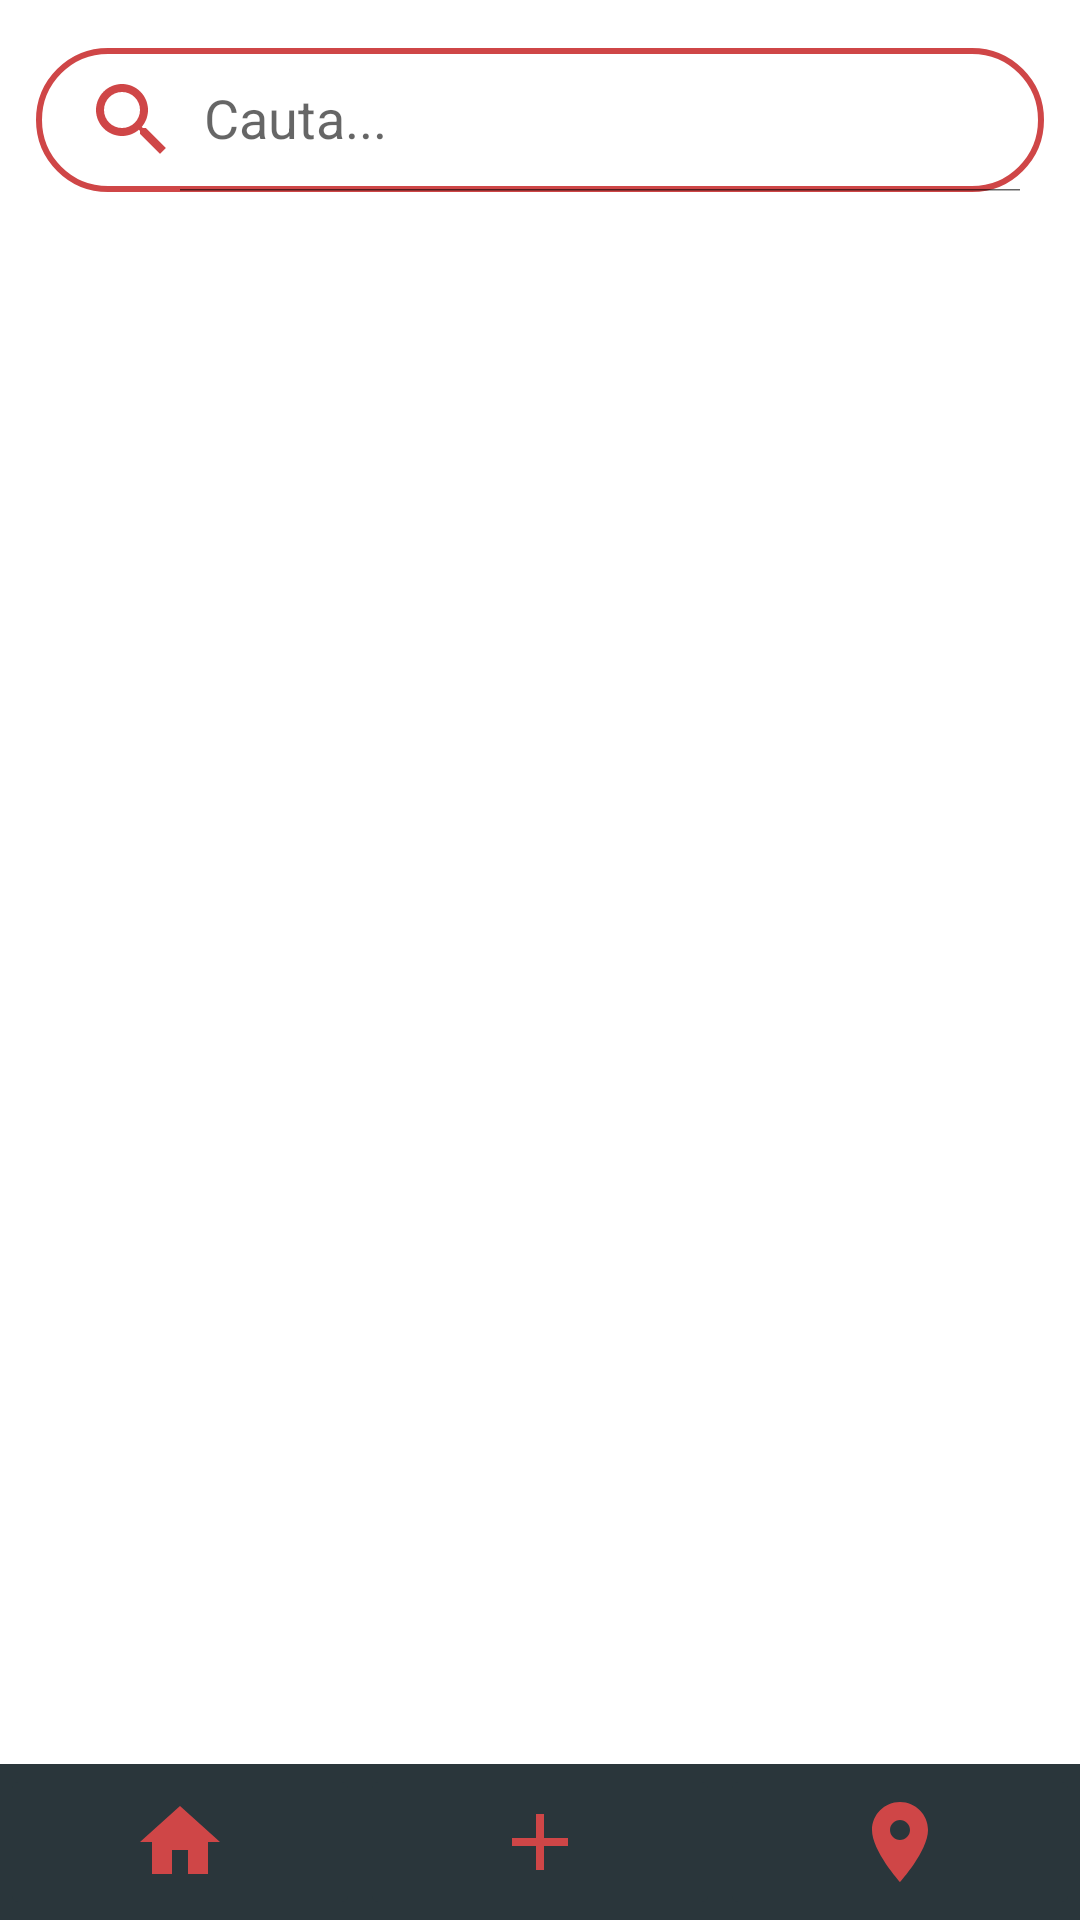

Reconstruct the res/layout file that produces this screen, plus the resources it refers to.
<!-- AndroidManifest.xml: application theme Theme.MuzeeMD -->
<!-- res/layout/activity_museums_list.xml -->
<?xml version="1.0" encoding="utf-8"?>
<RelativeLayout xmlns:android="http://schemas.android.com/apk/res/android"
    xmlns:app="http://schemas.android.com/apk/res-auto"
    xmlns:tools="http://schemas.android.com/tools"
    android:layout_width="match_parent"
    android:layout_height="match_parent"
    android:orientation="vertical"
    tools:context=".activities.MainActivity">

    <androidx.appcompat.widget.SearchView
        android:id="@+id/search_view"
        android:layout_width="match_parent"
        android:layout_height="wrap_content"
        android:layout_marginStart="12dp"
        android:layout_marginTop="16dp"
        android:layout_marginEnd="12dp"
        android:background="@drawable/red_border"
        android:focusable="false"
        app:closeIcon="@drawable/ic_clear"
        app:iconifiedByDefault="false"
        app:queryHint="Cauta..."
        app:searchHintIcon="@null"
        app:searchIcon="@drawable/ic_search" />

    <androidx.recyclerview.widget.RecyclerView
        android:id="@+id/recycler_view"
        android:layout_width="match_parent"
        android:layout_height="match_parent"
        android:layout_below="@+id/search_view"
        android:layout_marginBottom="50dp"
        android:scrollbars="vertical" />

    <LinearLayout
        android:layout_width="match_parent"
        android:layout_height="wrap_content"
        android:layout_alignParentBottom="true"
        android:background="#2A363B"
        android:orientation="horizontal">

        <ImageButton
            android:id="@+id/menu_home"
            android:layout_width="0dp"
            android:layout_height="wrap_content"
            android:layout_weight="1"
            android:backgroundTint="#2A363B"
            android:contentDescription="Home"
            app:srcCompat="@drawable/ic_home"
            tools:ignore="HardcodedText" />

        <ImageButton
            android:id="@+id/menu_add"
            android:layout_width="0dp"
            android:layout_height="wrap_content"
            android:layout_weight="1"
            android:backgroundTint="#2A363B"
            android:contentDescription="TODO"
            app:srcCompat="@drawable/ic_add"
            tools:ignore="ContentDescription,HardcodedText" />

        <ImageButton
            android:id="@+id/menu_map"
            android:layout_width="0dp"
            android:layout_height="wrap_content"
            android:layout_weight="1"
            android:backgroundTint="#2A363B"
            android:contentDescription="Map"
            app:srcCompat="@drawable/ic_location"
            tools:ignore="HardcodedText" />
    </LinearLayout>
</RelativeLayout>
<!-- resources referenced by this layout -->
<resources>
  <!-- drawable ic_add (drawable) -->
  <vector xmlns:android="http://schemas.android.com/apk/res/android"
      android:width="32dp"
      android:height="32dp"
      android:tint="#CF4647"
      android:viewportWidth="24"
      android:viewportHeight="24">
      <path
          android:fillColor="@android:color/white"
          android:pathData="M19,13h-6v6h-2v-6H5v-2h6V5h2v6h6v2z" />
  </vector>
  <!-- drawable ic_clear (drawable) -->
  <vector xmlns:android="http://schemas.android.com/apk/res/android"
      android:width="24dp"
      android:height="24dp"
      android:tint="#CF4647"
      android:viewportWidth="24"
      android:viewportHeight="24">
      <path
          android:fillColor="@android:color/white"
          android:pathData="M19,6.41L17.59,5 12,10.59 6.41,5 5,6.41 10.59,12 5,17.59 6.41,19 12,13.41 17.59,19 19,17.59 13.41,12z" />
  </vector>
  <!-- drawable ic_home (drawable) -->
  <vector xmlns:android="http://schemas.android.com/apk/res/android"
      android:width="32dp"
      android:height="32dp"
      android:tint="#CF4647"
      android:viewportWidth="24"
      android:viewportHeight="24">
      <path
          android:fillColor="@android:color/white"
          android:pathData="M10,20v-6h4v6h5v-8h3L12,3 2,12h3v8z" />
  </vector>
  <!-- drawable ic_location (drawable) -->
  <vector xmlns:android="http://schemas.android.com/apk/res/android"
      android:width="32dp"
      android:height="32dp"
      android:tint="#CF4647"
      android:viewportWidth="24"
      android:viewportHeight="24">
      <path
          android:fillColor="@android:color/white"
          android:pathData="M12,2C8.13,2 5,5.13 5,9c0,5.25 7,13 7,13s7,-7.75 7,-13c0,-3.87 -3.13,-7 -7,-7zM12,11.5c-1.38,0 -2.5,-1.12 -2.5,-2.5s1.12,-2.5 2.5,-2.5 2.5,1.12 2.5,2.5 -1.12,2.5 -2.5,2.5z" />
  </vector>
  <!-- drawable ic_search (drawable) -->
  <vector xmlns:android="http://schemas.android.com/apk/res/android"
      android:width="32dp"
      android:height="32dp"
      android:tint="#CF4647"
      android:viewportWidth="24"
      android:viewportHeight="24">
      <path
          android:fillColor="@android:color/white"
          android:pathData="M15.5,14h-0.79l-0.28,-0.27C15.41,12.59 16,11.11 16,9.5 16,5.91 13.09,3 9.5,3S3,5.91 3,9.5 5.91,16 9.5,16c1.61,0 3.09,-0.59 4.23,-1.57l0.27,0.28v0.79l5,4.99L20.49,19l-4.99,-5zM9.5,14C7.01,14 5,11.99 5,9.5S7.01,5 9.5,5 14,7.01 14,9.5 11.99,14 9.5,14z" />
  </vector>
  <!-- drawable red_border (drawable) -->
  <?xml version="1.0" encoding="utf-8"?>
  <shape xmlns:android="http://schemas.android.com/apk/res/android"
      android:shape="rectangle">
      <stroke
          android:width="2dp"
          android:color="#CF4647" />
      <corners android:radius="30dp" />
  </shape>
  <style name="Theme.MuzeeMD" parent="Theme.MaterialComponents.DayNight.NoActionBar">
          
          <item name="colorPrimary">#2A363B</item>
          <item name="colorPrimaryVariant">#000</item>
          <item name="colorOnPrimary">@color/white</item>
          
          <item name="colorSecondary">#808080</item>
          <item name="colorSecondaryVariant">#808080</item>
          <item name="colorOnSecondary">@color/black</item>
          
          <item name="android:statusBarColor">?attr/colorPrimaryVariant</item>
          
      </style>
  <color name="white">#FFFFFFFF</color>
  <color name="black">#FF000000</color>
</resources>
